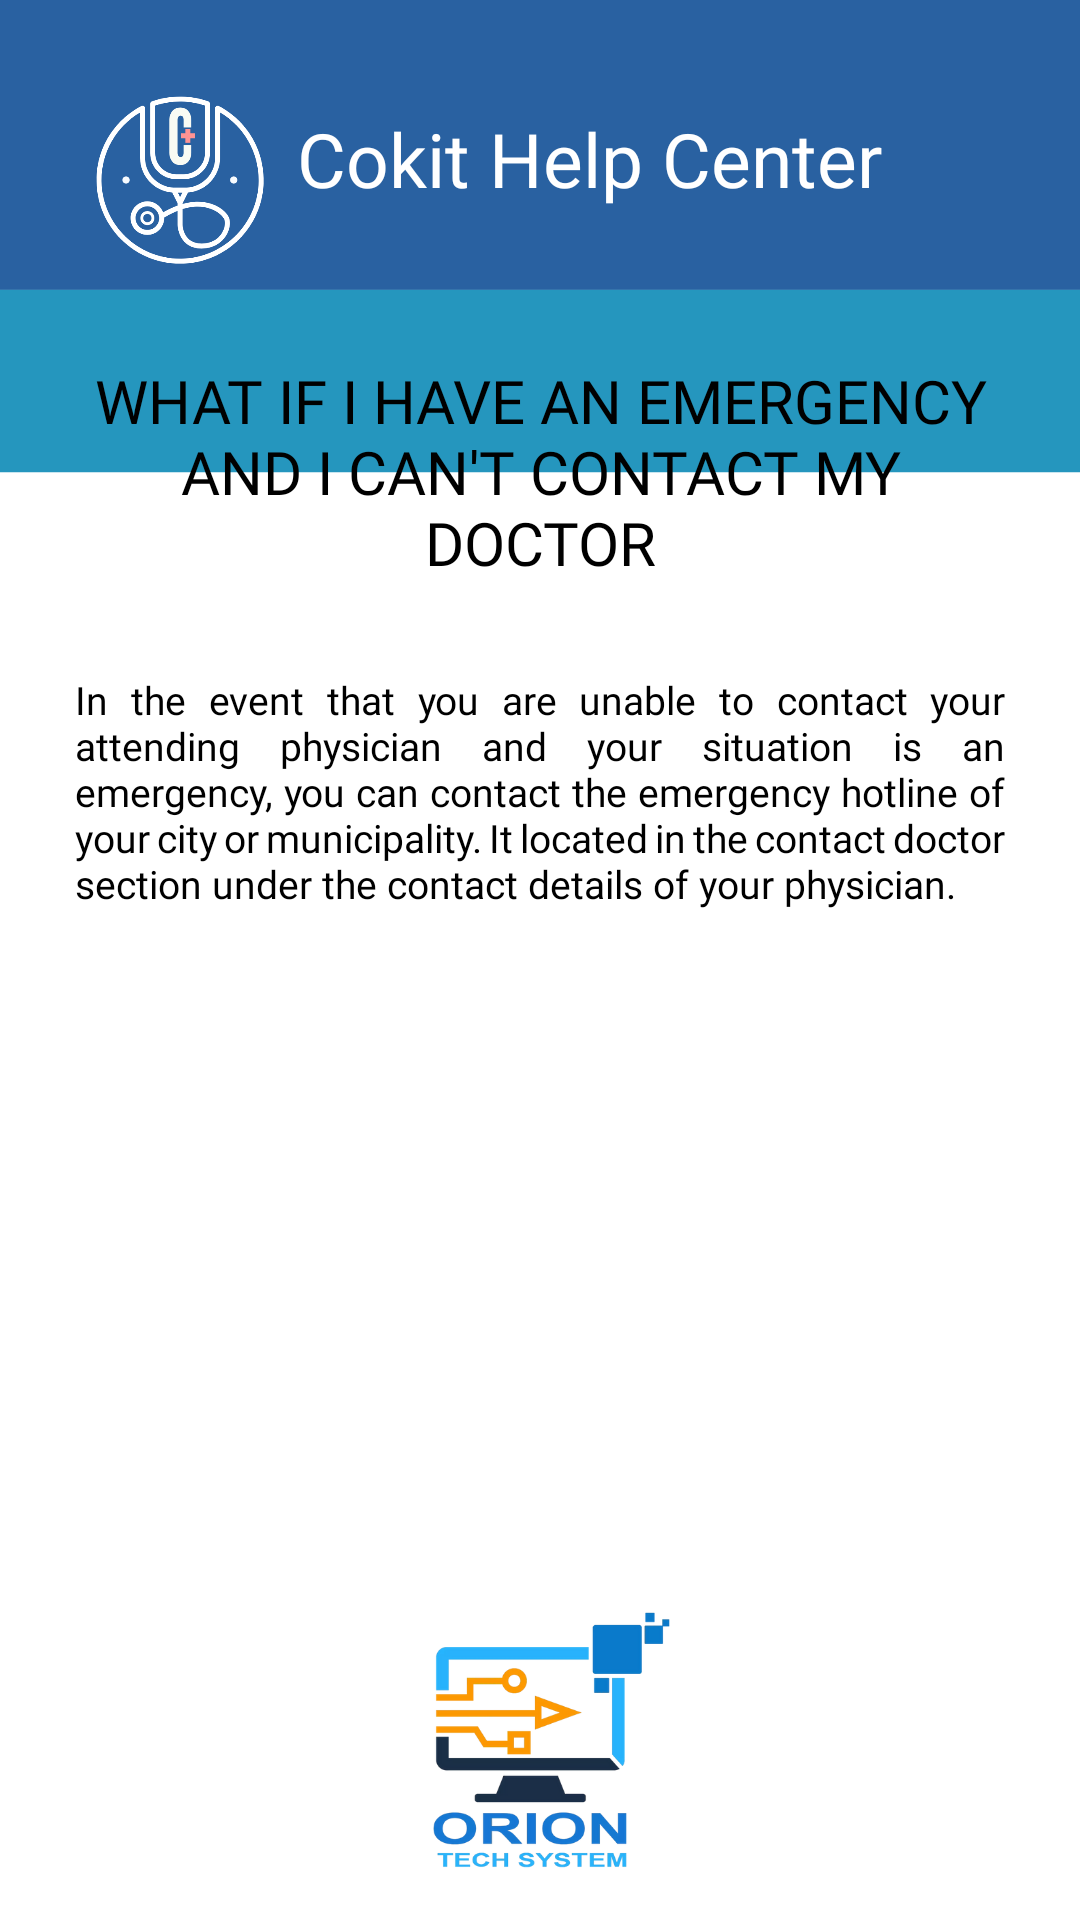

Write the Android layout XML for this screen, with the resource values it uses.
<!-- AndroidManifest.xml: application theme Theme.CoKitNoActionBar -->
<!-- res/layout/help_q5.xml -->
<?xml version="1.0" encoding="utf-8"?>
<LinearLayout xmlns:android="http://schemas.android.com/apk/res/android"
    xmlns:tools="http://schemas.android.com/tools"
    android:layout_width="match_parent"
    android:layout_height="match_parent"
    android:orientation="vertical"
    android:padding="25dp"
    android:background="@drawable/help_background">

    <LinearLayout
        android:layout_width="match_parent"
        android:layout_height="wrap_content"
        android:orientation="horizontal"
        android:layout_gravity="center"
        android:textAlignment="center">

        <ImageView
            android:layout_width="70dp"
            android:layout_height="70dp"
            android:src="@drawable/cokit_logo_white"/>

        <TextView
            android:layout_width="wrap_content"
            android:layout_height="wrap_content"
            android:layout_marginTop="11dp"
            android:layout_marginLeft="4dp"
            android:fontFamily="@font/muli_black"
            android:text="Cokit Help Center"
            android:textColor="@color/white"
            android:textSize="25sp"/>

    </LinearLayout>

    <TextView
        android:layout_width="wrap_content"
        android:layout_height="wrap_content"
        android:text="What if I have an emergency and I can't contact my doctor"
        android:textSize="20sp"
        android:fontFamily="@font/cabin_bold"
        android:textColor="@color/black"
        android:layout_marginTop="25dp"
        android:layout_gravity="center"
        android:textAlignment="center"
        android:textAllCaps="true"/>

    <TextView
        android:layout_width="wrap_content"
        android:layout_height="wrap_content"
        android:text="@string/h1"
        android:textSize="13sp"
        android:fontFamily="@font/muli"
        android:textColor="@color/black"
        android:layout_marginTop="30dp"
        android:justificationMode="inter_word"/>

</LinearLayout>
<!-- resources referenced by this layout -->
<resources>
  <color name="black">#FF000000</color>
  <color name="white">#FFFFFFFF</color>
  <!-- drawable cokit_logo_white: png bitmap (drawable, 24086 bytes) -->
  <!-- drawable help_background: png bitmap (drawable, 40445 bytes) -->
  <string name="h1">In the event that you are unable to contact your attending physician and your situation is an emergency, you can contact the emergency hotline of your city or municipality. It located in the contact doctor section under the contact details of your physician.</string>
  <style name="Theme.CoKitNoActionBar" parent="Theme.MaterialComponents.Light.NoActionBar">
          
          <item name="colorPrimary">@color/Blue2</item>
          <item name="colorPrimaryVariant">@color/Blue3</item>
          <item name="colorOnPrimary">@color/white</item>
          
          <item name="colorSecondary">@color/teal_200</item>
          <item name="colorSecondaryVariant">@color/teal_700</item>
          <item name="colorOnSecondary">@color/black</item>
          
          <item name="android:statusBarColor" tools:targetApi="l">@color/black</item>
          
      </style>
  <color name="Blue2">#FF2961A1</color>
  <color name="Blue3">#FF087484</color>
  <color name="teal_200">#FF03DAC5</color>
  <color name="teal_700">#FF018786</color>
</resources>
